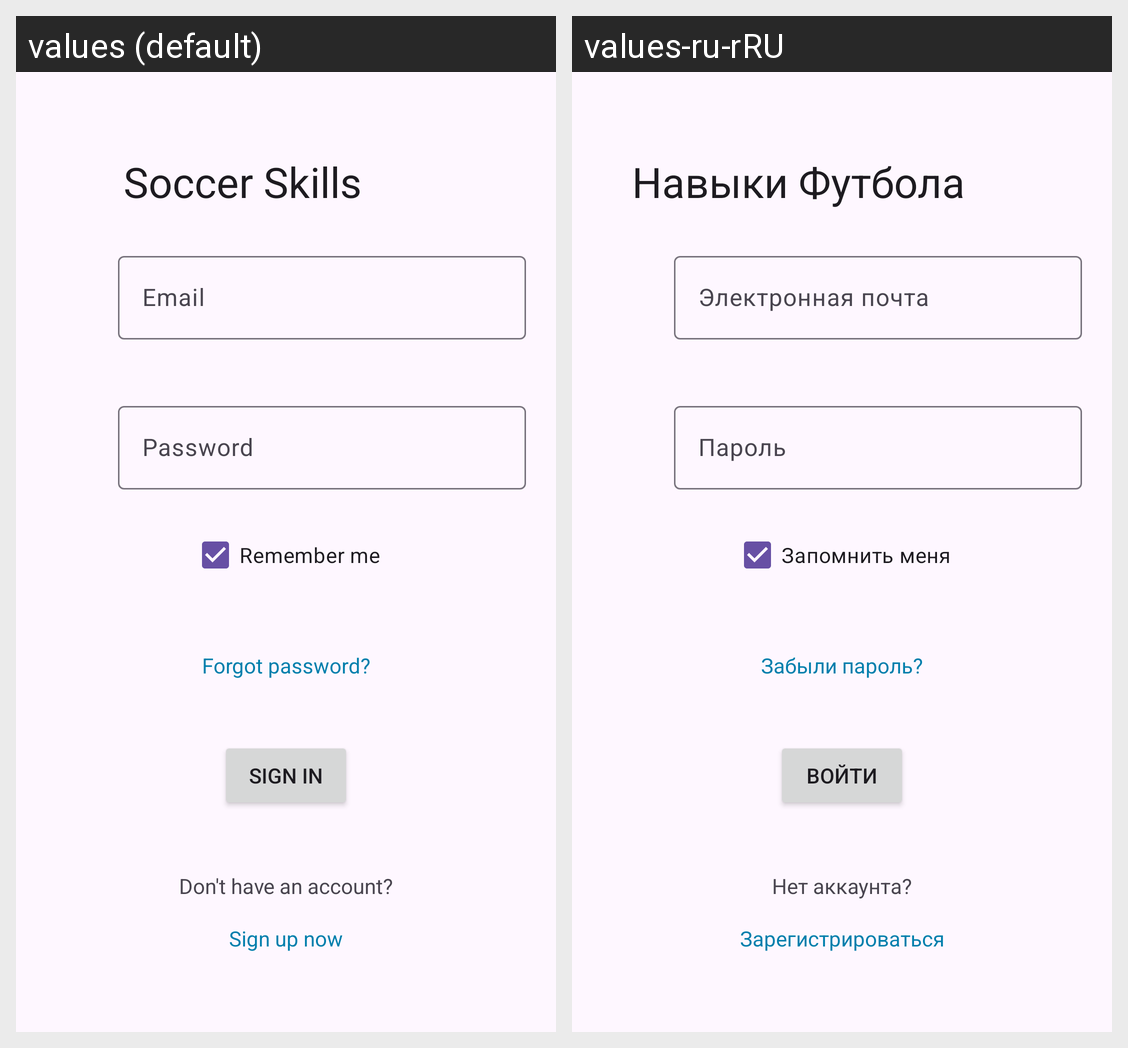

This grid shows one Android layout under two languages. Give, for every string resource on the screen, its name, the default text and each shown locale's text.
Android screen res/layout/activity_main.xml rendered under 2 locales, left to right: values (default), values-ru-rRU. Device: Nexus 5 (rendered at 1080×1920; each locale shown at half size, 540×960, under a caption strip naming it); theme Theme.MarkupApp.
Strings drawn on this screen, with the default value and each locale's value (text and hints the layout hard-codes, and strings that could not be matched under every locale, appear in the picture but are not listed):

soccer_skills
  values: Soccer Skills
  values-ru-rRU: Навыки Футбола

email
  values: Email
  values-ru-rRU: Электронная почта

password
  values: Password
  values-ru-rRU: Пароль

remember_me
  values: Remember me
  values-ru-rRU: Запомнить меня

sign_in
  values: Sign in
  values-ru-rRU: Войти

forgot_password
  values: Forgot password?
  values-ru-rRU: Забыли пароль?

don_t_have_an_account
  values: Don't have an account?
  values-ru-rRU: Нет аккаунта?

sign_up_now
  values: Sign up now
  values-ru-rRU: Зарегистрироваться
